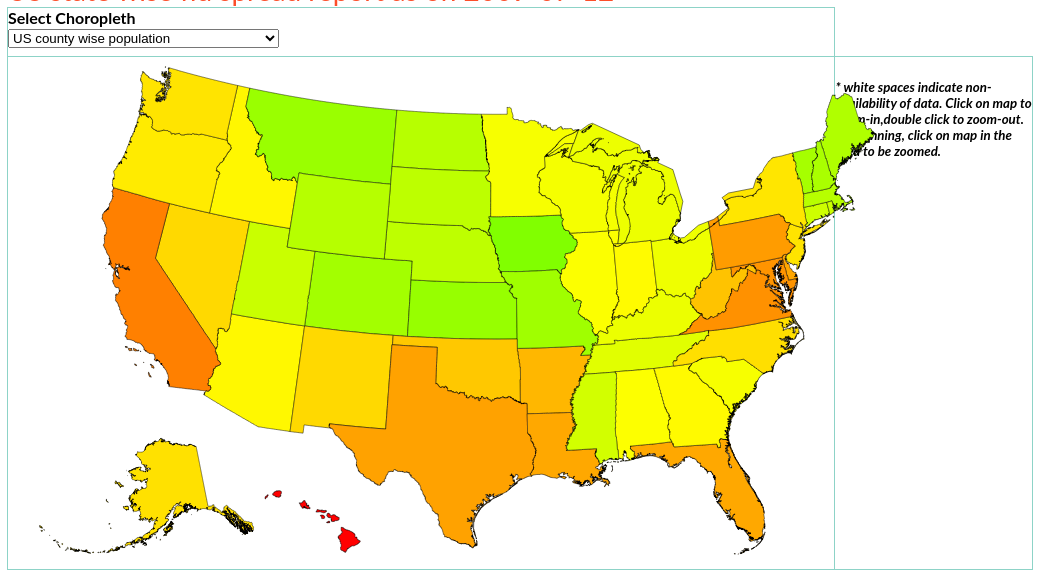
D3 v3 page, settled after 480 driven frames (8 s of simulated time); the page loaded 2 data file(s).



function drawmap(choronumber){

//Remove any map and its title that is in display
d3.select("#svgchoro").remove();
d3.select("text").remove();
d3.select("#keylegend").remove();

var chorolist = [["usstacout","uspop","US county wise population",1070,[480,250],0,"Population in numbers","people"],
["us-countyt","uscountypoverty","US county wise poverty",1070,[480,250],4,"Poverty in numbers","people"],
["usstacout","usflu","US city wise flu spread (as on 29th June 2014)",1070,[480,250],2,"Population in numbers","flu reports"],
["usstacout","usflu","US state wise flu spread (as on 29th June 2014)",1070,[480,250],2,"Population in numbers","flu reports"],
["usstatest","usrace","US state wise most prevalent racial group",1070,[480,250],0,"Racial group as boolean","group"],["calift","califtraffic","California traffic",2650,[1300, 300],3,"Traffic in Numbers","people near busy roads"],["calift","cancercalif","California lung cancer",2650,[1300, 300],0,"Population in numbers","people"],["uszipcodet","usasthmac","California zipcode wise Asthma (Children)",2650,[1300, 300],1,"Population in numbers","children"],["uszipcodet","usasthmall","California zipcode wise Asthma (All Ages)",2650,[1300, 300],0,"Population in numbers","people"]]

//Define tooltip div
var tdiv = d3.select("body").append("div")   
            .attr("class", "tooltip")               
            .style("opacity", 0);

var color=[["#fcfbfd","#efedf5","#dadaeb","#bcbddc","#9e9ac8","#807dba","#6a51a3","#54278f","#3f007d"],["#f7fcf5","#e5f5e0","#c7e9c0","#a1d99b","#74c476","#41ab5d","#238b45","#006d2c","#00441b"],["#ffffcc","#ffeda0","#fed976","#feb24c","#fd8d3c","#fc4e2a","#e31a1c","#bd0026","#800026"],["#ffffb2","#fecc5c","#fd8d3c","#f03b20","#bd0026"],["#f7fcf0","#e0f3db","#ccebc5","#a8ddb5","#7bccc4","#4eb3d3","#2b8cbe","#0868ac","#084081"]]
var heatmap = d3.scale.linear()
                .domain(d3.range(0,5,0.1))
                .range(color[chorolist[choronumber][5]]);

var width = 1040,
    height = 510,
    centered;

var projection = d3.geo.albersUsa()
				   .scale(chorolist[choronumber][3])
				   .translate([chorolist[choronumber][4][0],chorolist[choronumber][4][1]]);

var path = d3.geo.path()
			 .projection(projection);

var svg = d3.select("#uschoro").append("svg")
    .attr("width", width)
    .attr("height", height)
    .attr("id","svgchoro")

var key=d3.select("#key").append("svg")
    		.attr("width", 550)
    		.attr("height", 50)
    		.attr("id","keylegend")

d3.select('select')
    .on("change", function() { var key = this.selectedIndex;drawmap(key);})

if (choronumber != 2 && choronumber != 3)
{
d3.select("#pause").style("opacity",0)
d3.select("#fplay").style("opacity",0)
d3.select("#rplay").style("opacity",0)
//Add title
d3.select("#title").append("text").text(chorolist[choronumber][2]).attr("class", "title")

queue()
.defer(d3.json,chorolist[choronumber][0]+".json")
.defer(d3.csv,chorolist[choronumber][1]+".csv")
.await(ready);

function ready(error, us, data) {

   var statisticsBygeo = {};
   var quant=[];
   data.forEach(function(d,i) {
            quant[i]=+d.statistics
            statisticsBygeo[d.geo] = +d.statistics
           })

 quant.sort(d3.ascending)


// Draw the map

  var c = d3.scale.log().domain([d3.min(quant, function(d) {return d;}), d3.max(quant, function(d) {return d;})]).range([0,0.6]);

  var g = svg.append("g")

  var geo = topojson.feature(us, us.objects.geo)
  
    g
     .selectAll(".counties")
     .data(geo.features)
    .enter().append("path").on("click", clicked)
     .on("mouseover", function(d) {
     		var value = (typeof statisticsBygeo[d.properties.name]=="undefined")?"Data not available":statisticsBygeo[d.properties.name].toLocaleString()+" "+chorolist[choronumber][7];
     		d3.select(this).style("stroke","#000").style("stroke-width","1px")
            tdiv.transition()        
                .duration(200)      
                .style("opacity", .9);
            tdiv.html("<strong>"+d.properties.name+"</strong><hr>"+value) 
                .style("left", (d3.event.pageX) + "px")     
                .style("top", (d3.event.pageY - 28) + "px");    
            })
     .on("mouseout", function(d) {
     		d3.select(this).style("stroke-width","0.5px")     
            tdiv.transition()        
                .duration(200)       
                .style("opacity", 0);   
        })
     .attr("id", "ourgeo")
     .attr("class", "geo")
    .style("fill", function(d){if(typeof statisticsBygeo[d.properties.name]=="undefined"){return "#FFF"} else {return heatmap(c(statisticsBygeo[d.properties.name]))};})
     .attr("d", path).append("svg:title")

//Clicked
function clicked(d) {
  var x, y, k;

  if (d && centered !== d) {
    var centroid = path.centroid(d);
    x = centroid[0];
    y = centroid[1];
    k = 4;
    centered = d;
  } else {
    x = width / 2;
    y = height / 2;
    k = 1;
    centered = null;
  }

  g.selectAll("path")
      .classed("active", centered && function(d) { return d === centered; });

  g.transition()
      .duration(750)
      .attr("transform", "translate(" + width / 2 + "," + height / 2 + ")scale(" + k + ")translate(" + -x + "," + -y + ")")
      .style("stroke-width", 1.5 / k + "px");
}


//Reset map

d3.select('#rbutton').on('click', resetmap)

function resetmap(){

	zoom.translate([0, 0]).scale(1) 
	var active = d3.select(null);
	active.classed("active", false);
	g.transition()
     .duration(750)
     .attr("transform", "");
}


//Add state boundary if needed
addstateboundary();
function addstateboundary(){
	if (chorolist[choronumber][0]==="usstacout"){
   g.append("path")
      .datum(topojson.mesh(us, us.objects.usstates, function(a, b) { return a !== b; }))
      .attr("class", "states")
      .attr("d", path);
	}
}

//Add legend

var legend = key.append("g")

legend.selectAll("rect")
    .data(quant)
  .enter().append("rect")
    .attr("height", 8)
    .attr("x", function(d,i) { return 250+i*200/quant.length; })
    .attr("y", 20)
    .attr("width", function(d) { return 5; })
    .style("fill", function(d) {return heatmap(c(d))});

legend.selectAll("text")
     .data([quant[0],quant[quant.length-1],chorolist[choronumber][6]]).enter().append("text")
     .attr("x",function(d,i) {return i!==2 ? 240+i*210: 250; })
     .attr("y",function(d,i) {return  i!==2 ? 40 : 15 })
     .attr("class", "caption")
     .text(function(d){return d})

}

}

else if (choronumber == 2){
var thisYear = 2000;
bubbles();
//Add bubbles for cities
function bubbles(){

d3.select("#pause").style("opacity",0.6)
d3.select("#fplay").style("opacity",0.6)
d3.select("#rplay").style("opacity",0.6)
//Add title

var asondate = d3.select("#title").append("text").text('US city wise flu spread report as on 2005-01-16').attr("class", "title")

var g = svg.append("g")

d3.json("us-states.json", function (us) {

var geo = topojson.feature(us, us.objects.geo)
      g.selectAll("path")
          .data(geo.features)
        .enter().append("path")
          .attr("d", path)
      .attr("class", "statesflu")
          .style("fill","#525252")
          .style("opacity",0.4);
    });

var fluincidents = [];
var ccolor = ["#10FF00","#20FF00","#30FF00","#40FF00","#50FF00","#60FF00","#70FF00","#80FF00","#90FF00","#A0FF00","#B0FF00","#C0FF00","#D0FF00","#E0FF00","#F0FF00","#FFFF00","#FFF000","#FFE000","#FFD000","#FFC000","#FFB000","#FFA000","#FF9000","#FF8000","#FF7000","#FF6000","#FF5000","#FF4000","#FF3000","#FF2000","#FF1000","#FF0000"]

var heatmap = d3.scale.linear()
                .domain(d3.range(0,5,0.1))
                .range(ccolor);

var c = d3.scale.log().domain([150,12000]).range([0,4]);


d3.csv("flu.csv", function(data) {
	var cityflu=[]

    for(var i = 0; i < 97; i++) { // max is number of rows minus 1
    	fluincidents[i] = [];
        for(var j = 0; j < 496; j++) { // max is number of columns containing incidents plus 1
        	fluincidents[i][j]=[+j+2000,+data[i][2000+j]]
        }
    }
        for(var j = 0; j < 97; j++) { // max is number of rows minus 1
      	  cityflu[j] = {
      	  	'incidents':fluincidents[j],
            'city' :data[j][2496],
            'state': data[j][2497],
            'lat': +data[j][2498],
            'lon': +data[j][2499],
    	 };
        
    }

	var dot =  svg.selectAll("circle")
    			  .data(interpolateData(thisYear))
      			  .enter()
                  .append('circle')
                  .on("mouseover", function(d,i) {
            			tdiv.transition()        
                		    .duration(200)      
                			.style("opacity", .9);
            			tdiv.html("<strong>"+d.city+"</strong><hr>"+d.incidents) 
                			.style("left", (d3.event.pageX) + "px")     
                			.style("top", (d3.event.pageY - 28) + "px");    
            		})
     			  .on("mouseout", function(d) {
            			tdiv.transition()        
                			.duration(200)       
                			.style("opacity", 0);   
        			})
      			  .style("opacity",0.4)
                  .attr('cx',function(d,i) {return projection([d.lon,d.lat])[0]})
                  .attr('cy',function(d,i) {return projection([d.lon,d.lat])[1]})
      			  .call(fluseverity)

   function fluseverity(d,i) {
    d
     .style('fill',function(d){return heatmap(c(d.incidents))})
     .attr("r", function(d,i) {return d.incidents/200});
  	}

  	  function interpolateData(year) {
   		 return cityflu.map(function(d) {
      		return {
        		city: d.city,
        		region: d.state,
        		incidents: interpolateValues(d.incidents, year),
        		lon: d.lon,
        		lat: d.lat
      			};
    		});
  		}

      		 function interpolateValues(values, year) {
			    var i = d3.bisector(function(d) {return d[0]; }).left(values, year, 0, values.length-1);
        			a = values[i];
    			if (i > 0) {
      				var b = values[i - 1],
    				t = (year - a[0]) / (b[0] - a[0])
    				return a[1] * (1 - t) + b[1] * t
    				}
    			return a[1];
  				}

  	svg.transition()
      .duration(60000)
      .ease("linear")
      .tween("year", tweenYear)

	function tweenYear() {
    var year = d3.interpolateRound(thisYear, 2495);
    return function(t) {displayYear(year(t)); };
      }

  	function rTweenYear() {
    var year = d3.interpolateRound(thisYear,2000);
    return function(t) {displayYear(year(t)); };
  	}

	function displayYear(year) {
    thisYear=year
    dot.data(interpolateData(year)).call(fluseverity);
    asondate.text('US city wise flu spread report as on '+data[97][Math.round(year)])
    }
    
    var trantime

    d3.select("#pause").on("mouseover", function(){
        d3.select(this).style("opacity",1)
        svg.transition().duration(0);
    });
    
    d3.select("#pause").on("mouseout", function(){
        d3.select(this).style("opacity",0.6)
    })
    
    d3.select("#fplay").on("mouseover", function(){
        d3.select(this).style("opacity",1)
    	trantime = (2495-thisYear)*100
    svg.transition()
      .duration(trantime)
      .ease("linear")
      .tween("year", tweenYear)});
      
    d3.select("#fplay").on("mouseout", function(){
        d3.select(this).style("opacity",0.6)
    })
      
    d3.select("#rplay").on("mouseover", function(){
       d3.select(this).style("opacity",1)
    	trantime = (thisYear-2000)*100
    svg.transition()
      .duration(trantime)
      .ease("linear")
      .tween("year", rTweenYear)});
      
    d3.select("#rplay").on("mouseout", function(){
        d3.select(this).style("opacity",0.6)
    })
    
    });
  }
}

else  {

    choroplay();
    function choroplay() {

    var asondate = d3.select("#title").append("text").text('US state wise flu spread report as on 2005-01-16').attr("class", "title")
      queue()
            .defer(d3.json,"usflumap.json")
            .defer(d3.csv,"stateflu.csv")
            .await(ready);

var fluincident=[]
function ready(error, us, fludata) {

  var usstateflu=[]

  for(var i = 0; i < 51; i++) { // max is number of rows minus 1
      fluincident[i] = [];
        for(var j = 0; j < 567; j++) { // max is number of columns containing incidents plus 1
          fluincident[i][j]=[+j+2000,+fludata[i][2000+j]]
        }
    }
  for(var a = 0; a < 51; a++) { // max is number of rows minus 1
          usstateflu[a] = {
            'incident':fluincident[a],
            'flugeo': fludata[a]['geo']
       }
     }

var tdiv = d3.select("body").append("div")   
            .attr("class", "tooltip")               
            .style("opacity", 0);

// Draw the map

  var g = svg.append("g")
  var geo = topojson.feature(us, us.objects.geo)

  var thisYear = 2000;
  var period = interpolateData(thisYear)
  var statisticsBygeo = {};
   period.forEach(function(d,i) {
            statisticsBygeo[d.geo] = +d.fluincident
          })

var choromap =    g
     .selectAll(".geo")
     .data(geo.features)
    .enter().append("path")
     .on("mouseover", function(d) {
            tdiv.transition()        
                .duration(200)      
                .style("opacity", .9);      
            tdiv .html(d.properties.geo+" - "+statisticsBygeo[d.properties.geo])  
                .style("left", (d3.event.pageX) + "px")     
                .style("top", (d3.event.pageY - 28) + "px");    
            })
     .on("mouseout", function(d) {       
            tdiv.transition()        
                .duration(200)       
                .style("opacity", 0);   
        })
     .attr("id", "ourgeo")
     .attr("class", "geo")
     .attr("d", path)
     //.call(fill)
     .append("svg:title")

      var ccolor = ["#10FF00", "#20FF00", "#30FF00", "#40FF00", "#50FF00", "#60FF00", "#70FF00", "#80FF00", "#90FF00", "#A0FF00", "#B0FF00","#C0FF00", "#D0FF00", "#E0FF00", "#F0FF00", "#FFFF00", "#FFF000", "#FFE000", "#FFD000", "#FFC000", "#FFB000", "#FFA000", "#FF9000", "#FF8000", "#FF7000", "#FF6000", "#FF5000", "#FF4000", "#FF3000", "#FF2000", "#FF1000", "#FF0000"]

                var heatmap = d3.scale.linear()
                    .domain(d3.range(0, 5, 0.1))
                    .range(ccolor);

                var c = d3.scale.log().domain([150, 12000]).range([0, 4]);

  function fill(d) {
    d.style("fill", function(d){return heatmap(c(statisticsBygeo[d.properties.geo]));})
  }

  function changecolor(statisticsBygeo){
    d3.selectAll("#ourgeo").style("fill", function(d){return heatmap(c(statisticsBygeo[d.properties.geo]));})
  }

var thisYear = 2000;

  svg.transition()
      .duration(15000)
      .ease("linear")
      .tween("year", tweenYear)

  function tweenYear() {
    var year = d3.interpolateRound(thisYear, 2566);
    return function(t) {displayYear(year(t)); };
    }

  function rTweenYear() {
    var year = d3.interpolateRound(thisYear, 2000);
    return function(t) {displayYear(year(t));};
  }

  function displayYear(year) {
   thisYear = year
   var period = interpolateData(year)
   period.forEach(function(d,i) {
            statisticsBygeo[d.geo] = +d.fluincident
          })
     changecolor(statisticsBygeo)
     asondate.text('US state wise flu spread report as on ' + fludata[51][Math.round(year)])
   }

   function interpolateData(year) {
       return usstateflu.map(function(d) {
          return {
            geo: d.flugeo,
            fluincident: interpolateValues(d.incident, year),
            };
        });
      }
      
      function interpolateValues(values, year) {
          var i = d3.bisector(function(d) {return d[0];}).left(values, year, 0, values.length-1);
              a = values[i];
          if (i > 0) {
              var b = values[i - 1],
            t = (year - a[0]) / (b[0] - a[0])
            return a[1] * (1 - t) + b[1] * t;
            }
            else{
          return a[1];}
          }
          
    var trantime

    d3.select("#pause").on("mouseover", function() {
      d3.select(this).style("opacity", 1)
      svg.transition().duration(0);
    });

    d3.select("#pause").on("mouseout", function() {
          d3.select(this).style("opacity", 0.6)
    });

    d3.select("#fplay").on("mouseover", function() {
      d3.select(this).style("opacity", 1)
      trantime = (2566 - thisYear) * 100
      svg.transition()
          .duration(trantime)
          .ease("linear")
          .tween("year", tweenYear)
      });

    d3.select("#fplay").on("mouseout", function() {d3.select(this).style("opacity", 0.6)})

    d3.select("#rplay").on("mouseover", function() {
      d3.select(this).style("opacity", 0.6)
      trantime = (thisYear - 2000) * 100
      svg.transition()
          .duration(trantime)
          .ease("linear")
          .tween("year", rTweenYear)
    });

    d3.select("#rplay").on("mouseout", function() {
      d3.select(this).style("opacity", 0.6)
    });
        }
      }
    }
}
drawmap(3);


### data: stateflu.csv
geo, 2000, 2001, 2002, 2003, 2004, 2005, 2006, 2007, 2008, 2009, 2010, 2011, 2012, 2013, 2014, 2015, 2016, 2017, 2018, 2019, 2020, 2021, 2022
Alabama, 477, 501, 492, 533, 594, 715, 840, 1064, 1458, 3202, 9036, 13854, 10963, 7622, 4680, 3221, 2394, 1946, 1512, 1312, 1187, 1050, 928
Alaska, , , , , , , , , , , , , , , , , , , , , , , 
Arizona, 606, 663, 700, 819, 959, 1167, 1655, 2662, 4935, 8265, 12225, 10962, 10353, 6993, 4699, 3338, 2324, 1879, 1494, 1361, 1435, 1414, 1291
Arkansas, , , , , , , , , , , , , , , , , , , , , , , 
California, 929, 849, 1032, 1084, 989, 1284, 1741, 2110, 3138, 5406, 9731, 12660, 11833, 6773, 3923, 2337, 1735, 1623, 1282, 1364, 1334, 1193, 1062
Colorado, 233, 251, 283, 310, 344, 569, 2053, 3669, 5731, 5741, 5550, 4183, 3509, 2328, 1505, 1026, 835, 617, 538, 499, 459, 426, 404
Connecticut, 223, 243, 261, 268, 334, 394, 459, 538, 635, 1070, 4536, 6360, 9496, 5659, 3084, 1938, 1345, 1008, 814, 653, 563, 534, 493
Delaware, , , , , , , , , , , , , , , , , , , , , , , 
District of Columbia, 927, 993, 1033, 1089, 1177, 1270, 1377, 1538, 1867, 2630, 4963, 6553, 6681, 5864, 4379, 3330, 2618, 2182, 1912, 1720, 1515, 1409, 1367
Florida, 587, 582, 606, 698, 708, 746, 917, 1095, 1404, 1972, 3255, 4300, 6001, 5178, 2610, 1913, 1367, 1177, 1008, 889, 778, 685, 673
Georgia, 514, 532, 557, 608, 745, 767, 803, 1236, 1526, 2922, 5691, 7393, 9060, 5403, 2814, 1707, 1330, 1074, 1016, 988, 898, 855, 744
Hawaii, , , , , , 936, 993, 994, 1039, 1204, 1466, 2738, 3839, 5302, 6113, 5900, 5174, 4524, 3913, 3454, 3023, 2580, 2332
Idaho, , , , , , , , , , , , , , , , , , , , , , , 
Illinois, 677, 732, 799, 841, 978, 1102, 1091, 1374, 2367, 3248, 6132, 8665, 9191, 5042, 2936, 1612, 1369, 1096, 919, 975, 875, 874, 844
Indiana, 544, 607, 637, 680, 765, 773, 831, 1143, 1560, 2868, 6611, 7043, 7753, 6751, 4191, 2660, 1950, 1504, 1312, 1146, 1013, 972, 956
Iowa, 303, 303, 312, 342, 368, 399, 444, 519, 727, 1304, 3627, 7094, 7095, 5157, 3329, 2172, 1667, 1388, 1124, 914, 805, 701, 644
Kansas, 272, 270, 280, 292, 313, 323, 360, 449, 647, 1892, 4123, 4336, 4045, 3202, 2188, 1694, 1332, 1077, 906, 794, 676, 615, 550
Kentucky, 420, 442, 460, 485, 496, 505, 563, 673, 928, 1364, 3957, 7769, 7862, 6223, 4397, 2937, 2296, 1901, 1501, 1291, 1106, 976, 871
Louisiana, 1017, 1096, 1144, 1308, 1936, 2791, 3975, 4796, 4722, 4756, 6108, 9333, 9231, 7460, 5975, 4986, 3942, 3347, 2773, 2412, 2205, 2039, 1910
Maine, , , , , , , , , , , , , , , , , , , , , , , 
Maryland, 1268, 1374, 1445, 1432, 1426, 1495, 1653, 2156, 3197, 4095, 6306, 7553, 9085, 6903, 4254, 3258, 2716, 2273, 2049, 1747, 1626, 1593, 1555
Massachusetts, 344, 362, 372, 367, 370, 404, 474, 782, 1117, 1673, 3208, 4410, 6144, 4940, 2751, 1382, 904, 804, 697, 594, 543, 536, 428
Michigan, 685, 748, 791, 829, 803, 898, 939, 1061, 1340, 2146, 4614, 5987, 9607, 6307, 3279, 2026, 1539, 1274, 1031, 1014, 1006, 920, 874
Minnesota, 484, 514, 588, 692, 701, 708, 776, 829, 954, 1768, 4101, 5654, 7940, 7360, 3861, 2458, 1764, 1371, 1140, 1012, 948, 935, 877
Mississippi, , , , , , , , , , , , , , , , , , , , , , , 
Missouri, 349, 359, 381, 431, 452, 450, 514, 684, 1211, 2593, 5103, 5694, 5436, 3317, 2000, 1280, 944, 785, 634, 550, 515, 475, 488
Montana, , , , , , , , , , , , , , , , , , , , , , , 
Nebraska, , , , , , , 400, 611, 1096, 4633, 7106, 5914, 5180, 4024, 2947, 2388, 1960, 1545, 1305, 1111, 999, 904, 808
Nevada, , , , , , , , , 1058, 1916, 5006, 9848, 11444, 9907, 8168, 6236, 5219, 4397, 3717, 3220, 2809, 2310, 2087
New Hampshire, , , , , , , , , , 426, 862, 3409, 8687, 8437, 5982, 4132, 2955, 2350, 1778, 1479, 1205, 1015, 902
New Jersey, 695, 716, 815, 831, 901, 897, 994, 1281, 1731, 2803, 4879, 6925, 9954, 7165, 3410, 2192, 1816, 1536, 1184, 1005, 1037, 975, 797
New Mexico, , , , , , , , , , , , , , , , , , , , , , , 
New York, 649, 725, 739, 874, 865, 1005, 1059, 1559, 2246, 2723, 5097, 7194, 9869, 6206, 3501, 2108, 1380, 1194, 1081, 934, 962, 966, 859
North Carolina, 565, 660, 861, 852, 857, 922, 1135, 1536, 2363, 4095, 8857, 11819, 11656, 6121, 3041, 1928, 1566, 1282, 1061, 900, 847, 864, 836
North Dakota, , , , , , , , , , , , , , , , , , , , , , , 
Ohio, 616, 699, 729, 759, 847, 830, 880, 1040, 1837, 2960, 5879, 8901, 10247, 5409, 2519, 1820, 1364, 1148, 946, 825, 861, 975, 951
Oklahoma, 1040, 1065, 1122, 1199, 1278, 1437, 2082, 3888, 8199, 14183, 17538, 14217, 11180, 8822, 6967, 5351, 4435, 3657, 3172, 2774, 2613, 2403, 2216
Oregon, 409, 409, 428, 467, 510, 576, 780, 978, 1480, 2682, 4604, 6632, 7200, 5796, 4308, 2772, 1957, 1546, 1246, 1072, 996, 951, 872
Pennsylvania, 1186, 1176, 1340, 1424, 1514, 1448, 1720, 2423, 2737, 3569, 5505, 7030, 9074, 6278, 4082, 2772, 2414, 1881, 1680, 1469, 1467, 1653, 1490
Rhode Island, , , , , , , , , , , , , , , , , , , , , , , 
South Carolina, 462, 478, 521, 529, 556, 621, 758, 844, 1074, 1652, 6452, 11883, 14142, 9389, 5276, 3768, 2694, 2093, 1672, 1406, 1220, 1087, 943
South Dakota, , , , , , , , , , , , , , , , , , , , , , , 
Tennessee, 551, 597, 670, 666, 717, 733, 931, 1152, 1650, 3295, 8602, 8232, 8099, 5527, 3450, 2426, 1922, 1552, 1325, 1133, 1000, 908, 790
Texas, 1398, 1517, 2010, 2786, 2917, 3177, 3344, 4287, 4828, 3747, 4549, 4551, 4809, 4341, 3426, 2312, 2118, 2003, 1881, 1734, 1764, 1634, 1649
Utah, , , , , , , 291, 438, 1055, 3471, 5897, 5739, 4439, 3480, 2402, 1848, 1429, 1162, 975, 836, 727, 640, 577
Vermont, , , , , , , , , , , , , , , , , , , , , , , 
Virginia, 1112, 1198, 1343, 1448, 1556, 1640, 1931, 2575, 3290, 4593, 7211, 10181, 9795, 5631, 3486, 2701, 2243, 1870, 1592, 1611, 1734, 1697, 1542
Washington, 588, 624, 777, 866, 1026, 1053, 1605, 2881, 4817, 7193, 9681, 10349, 7317, 4225, 2755, 1775, 1305, 1107, 953, 1010, 911, 896, 820
West Virginia, , , , , , , , , , , , , , , , , , , , , , , 
Wisconsin, 466, 504, 538, 595, 653, 688, 813, 1169, 1504, 2968, 7434, 10563, 11868, 6887, 3987, 2831, 1859, 1489, 1239, 1059, 1009, 913, 859
Wyoming, , , , , , , , , , , , , , , , , , , , , , , 
… [head cut at 6 KiB]
### data: usflumap.json
{
 "type": "Topology",
 "objects": {
  "geo": {
   "type": "GeometryCollection",
   "geometries": [
    "{... 3 keys}",
    "{... 3 keys}",
    "{... 3 keys}",
    "{... 3 keys}",
    "{... 3 keys}",
    "{... 3 keys}",
    "{... 3 keys}",
    "{... 3 keys}",
    "... 53 more items"
   ]
  }
 },
 "arcs": [
  [
   [
    2480,
    3489
   ],
   [
    0,
    -1
   ]
  ],
  [
   [
    2480,
    3488
   ],
   [
    0,
    -1
   ],
   [
    1,
    0
   ]
  ],
  [
   [
    2481,
    3487
   ],
   [
    0,
    -1
   ]
  ],
  [
   [
    2481,
    3486
   ],
   [
    0,
    -1
   ],
   [
    1,
    0
   ],
   [
    0,
    -1
   ],
   [
    0,
    -1
   ],
   [
    0,
    -1
   ],
   [
    0,
    -1
   ],
   [
    0,
    -1
   ],
   "... 28 more items"
  ],
  [
   [
    2480,
    3454
   ],
   [
    0,
    -1
   ],
   [
    0,
    1
   ]
  ],
  [
   [
    2480,
    3454
   ],
   [
    -1,
    -1
   ],
   [
    0,
    -1
   ],
   [
    0,
    -1
   ],
   [
    0,
    -1
   ],
   [
    -1,
    0
   ]
  ],
  [
   [
    2478,
    3450
   ],
   [
    0,
    -1
   ]
  ],
  [
   [
    2478,
    3449
   ],
   [
    0,
    -1
   ],
   [
    0,
    -1
   ],
   [
    0,
    -1
   ],
   [
    0,
    -1
   ],
   [
    -1,
    0
   ]
  ],
  "... 11,542 more items"
 ],
 "transform": {
  "scale": [
   0.0359,
   0.005372
  ],
  "translate": [
   -179.1,
   17.67
  ]
 }
}